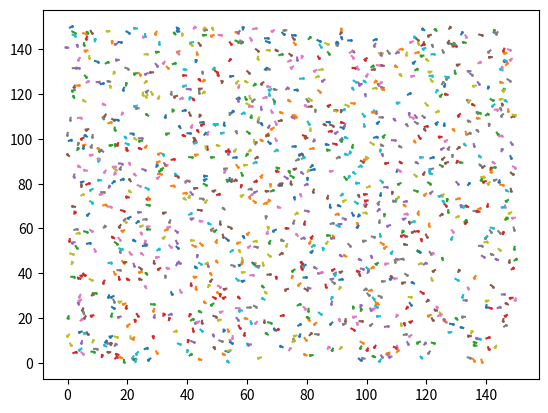

Recreate this plot in Python.
# -*- coding: utf-8 -*-
"""
Created on Sun Nov 14 09:02:43 2021

[redacted]

"""
import matplotlib.pyplot as plt
import numpy as np 
r0=0.3
N=1200
L=150
x4=np.random.random(N)*L
y4=np.random.random(N)*L
s=np.random.random(N)*6.28
x3=x4+r0*np.cos(s)
y3=y4+r0*np.sin(s)

x2=x4+2*r0*np.cos(s)
y2=y4+2*r0*np.sin(s)

x1=x4+3*r0*np.cos(s)
y1=y4+3*r0*np.sin(s)


def x_y_(x,y,s):
    return np.cos(s)*x-np.sin(s)*y,np.sin(s)*x+np.cos(s)*y
#第一层

for j in range(len(x1)):
        plt.plot([x1[j],x2[j],x3[j],x4[j]],[y1[j],y2[j],y3[j],y4[j]])
        plt.scatter(x1[j],y1[j],s=1)
plt.show()



np.savetxt("toheart30x1.txt",x1)
np.savetxt("toheart30x2.txt",x2)
np.savetxt("toheart30x3.txt",x3)
np.savetxt("toheart30x4.txt",x4)
np.savetxt("toheart30y1.txt",y1)
np.savetxt("toheart30y2.txt",y2)
np.savetxt("toheart30y3.txt",y3)
np.savetxt("toheart30y4.txt",y4)